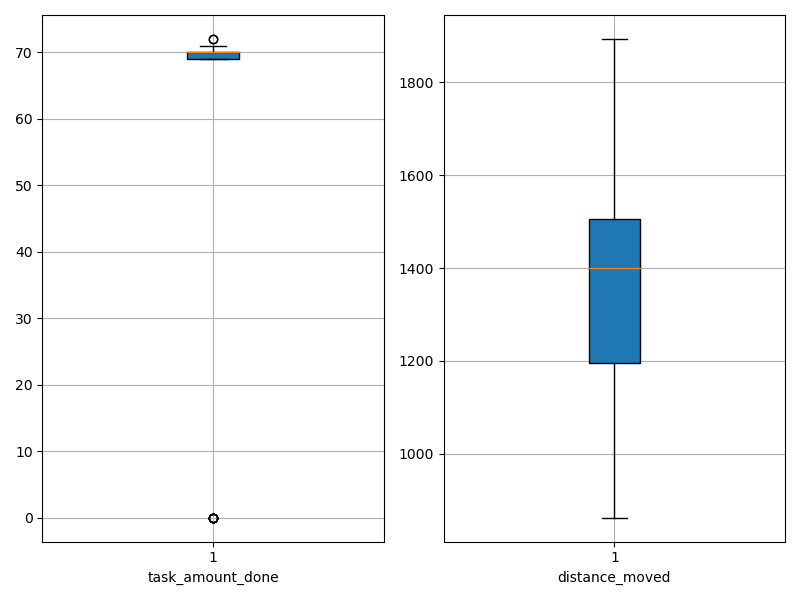

The file beside this chart, header and first rows:
agent_id, task_amount_done, distance_moved
0, 70.0, 1334
1, 70.0, 1151
2, 71.0, 1103
3, 70.0, 1146
4, 69.0, 1059
5, 71.0, 1225
6, 70.0, 1086
7, 0.0, 1592
8, 71.0, 1196
9, 71.0, 1060
10, 69.0, 1359
11, 69.0, 1649
12, 69.0, 1472
13, 0.0, 1894
14, 70.0, 1186
15, 70.0, 1228
16, 69.0, 1246
17, 0.0, 1520
18, 69.0, 1262
19, 69.0, 1439
20, 70.0, 1154
21, 70.0, 1496
22, 69.0, 1319
23, 70.0, 1535
24, 70.0, 1416
25, 70.0, 1416
26, 70.0, 1386
27, 70.0, 1192
28, 71.0, 1300
29, 70.0, 1335
30, 70.0, 1422
31, 0.0, 1644
32, 70.0, 1475
33, 72.0, 1526
34, 69.0, 1231
35, 70.0, 1503
36, 70.0, 1476
37, 69.0, 1382
38, 72.0, 1786
39, 0.0, 1578
40, 71.0, 862.1
41, 71.0, 1451
42, 70.0, 1709
43, 71.0, 1640
44, 70.0, 1135
45, 69.0, 1629
46, 0.0, 1751
47, 69.0, 1602
48, 69.0, 1279
49, 69.0, 1478
50, 69.0, 1377
51, 70.0, 1469
52, 71.0, 1486
53, 70.0, 1107
54, 71.0, 1091
55, 70.0, 1168
56, 0.0, 1482
57, 70.0, 1456
58, 70.0, 1512
59, 71.0, 1088
